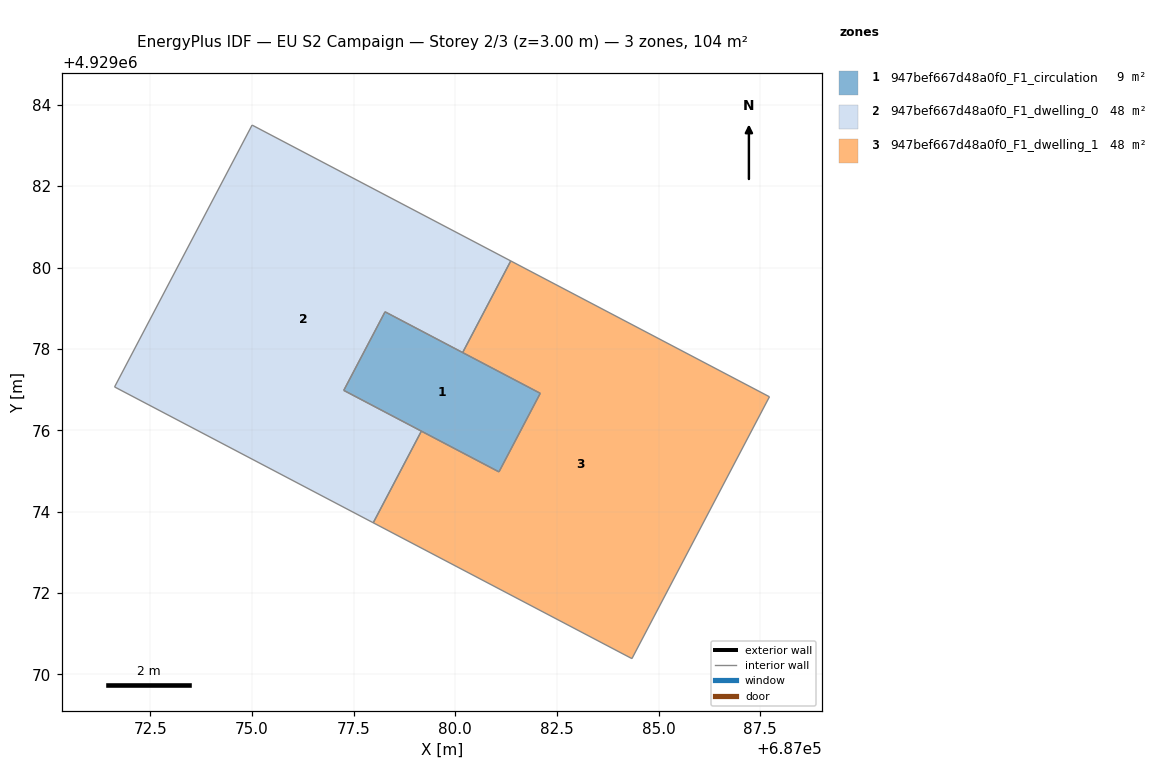
=== STOREY PLAN SPEC (per zone: floor XY polygon, exterior-wall plan segments, windows/doors) ===
zone 1: 947bef667d48a0f0_F1_circulation  (9.4 m²)
  floor: (687081.07, 4929074.97) (687082.09, 4929076.91) (687078.27, 4929078.91) (687077.26, 4929076.98)
  interior walls: 4
zone 2: 947bef667d48a0f0_F1_dwelling_0  (47.5 m²)
  floor: (687079.17, 4929075.98) (687077.26, 4929076.98) (687078.27, 4929078.91) (687080.18, 4929077.91) (687081.36, 4929080.16) (687075.00, 4929083.50) (687071.62, 4929077.06) (687077.98, 4929073.72)
  interior walls: 8
zone 3: 947bef667d48a0f0_F1_dwelling_1  (47.5 m²)
  floor: (687084.34, 4929070.38) (687087.72, 4929076.82) (687081.36, 4929080.16) (687080.18, 4929077.91) (687082.09, 4929076.91) (687081.07, 4929074.97) (687079.17, 4929075.98) (687077.98, 4929073.72)
  interior walls: 8

=== DERIVED (storey summary) ===
Building: EU S2 Campaign
Storey: 2 of 3  (floor level z = 3.00 m)
Storey gross floor area: 104.5 m²
Zones on this storey: 3
  - 947bef667d48a0f0_F1_circulation: floor 9.4 m²
  - 947bef667d48a0f0_F1_dwelling_0: floor 47.5 m²
  - 947bef667d48a0f0_F1_dwelling_1: floor 47.5 m²
Zone adjacency (shared interzone walls):
  - 947bef667d48a0f0_F1_dwelling_0 ↔ 947bef667d48a0f0_F1_dwelling_1